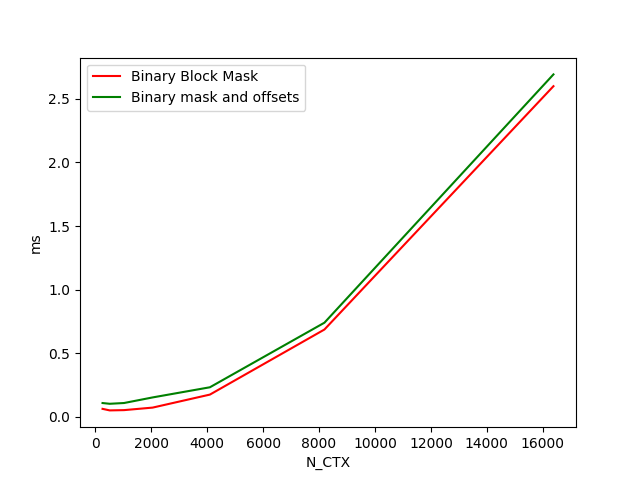

Values plotted in this chart, from the file beside it:
N_CTX, Binary Block Mask, Binary mask and offsets
256, 0.06371, 0.1094
512, 0.05159, 0.1036
1024, 0.05373, 0.1096
2048, 0.07357, 0.1535
4096, 0.1758, 0.2333
8192, 0.6869, 0.7405
16384, 2.598, 2.691
